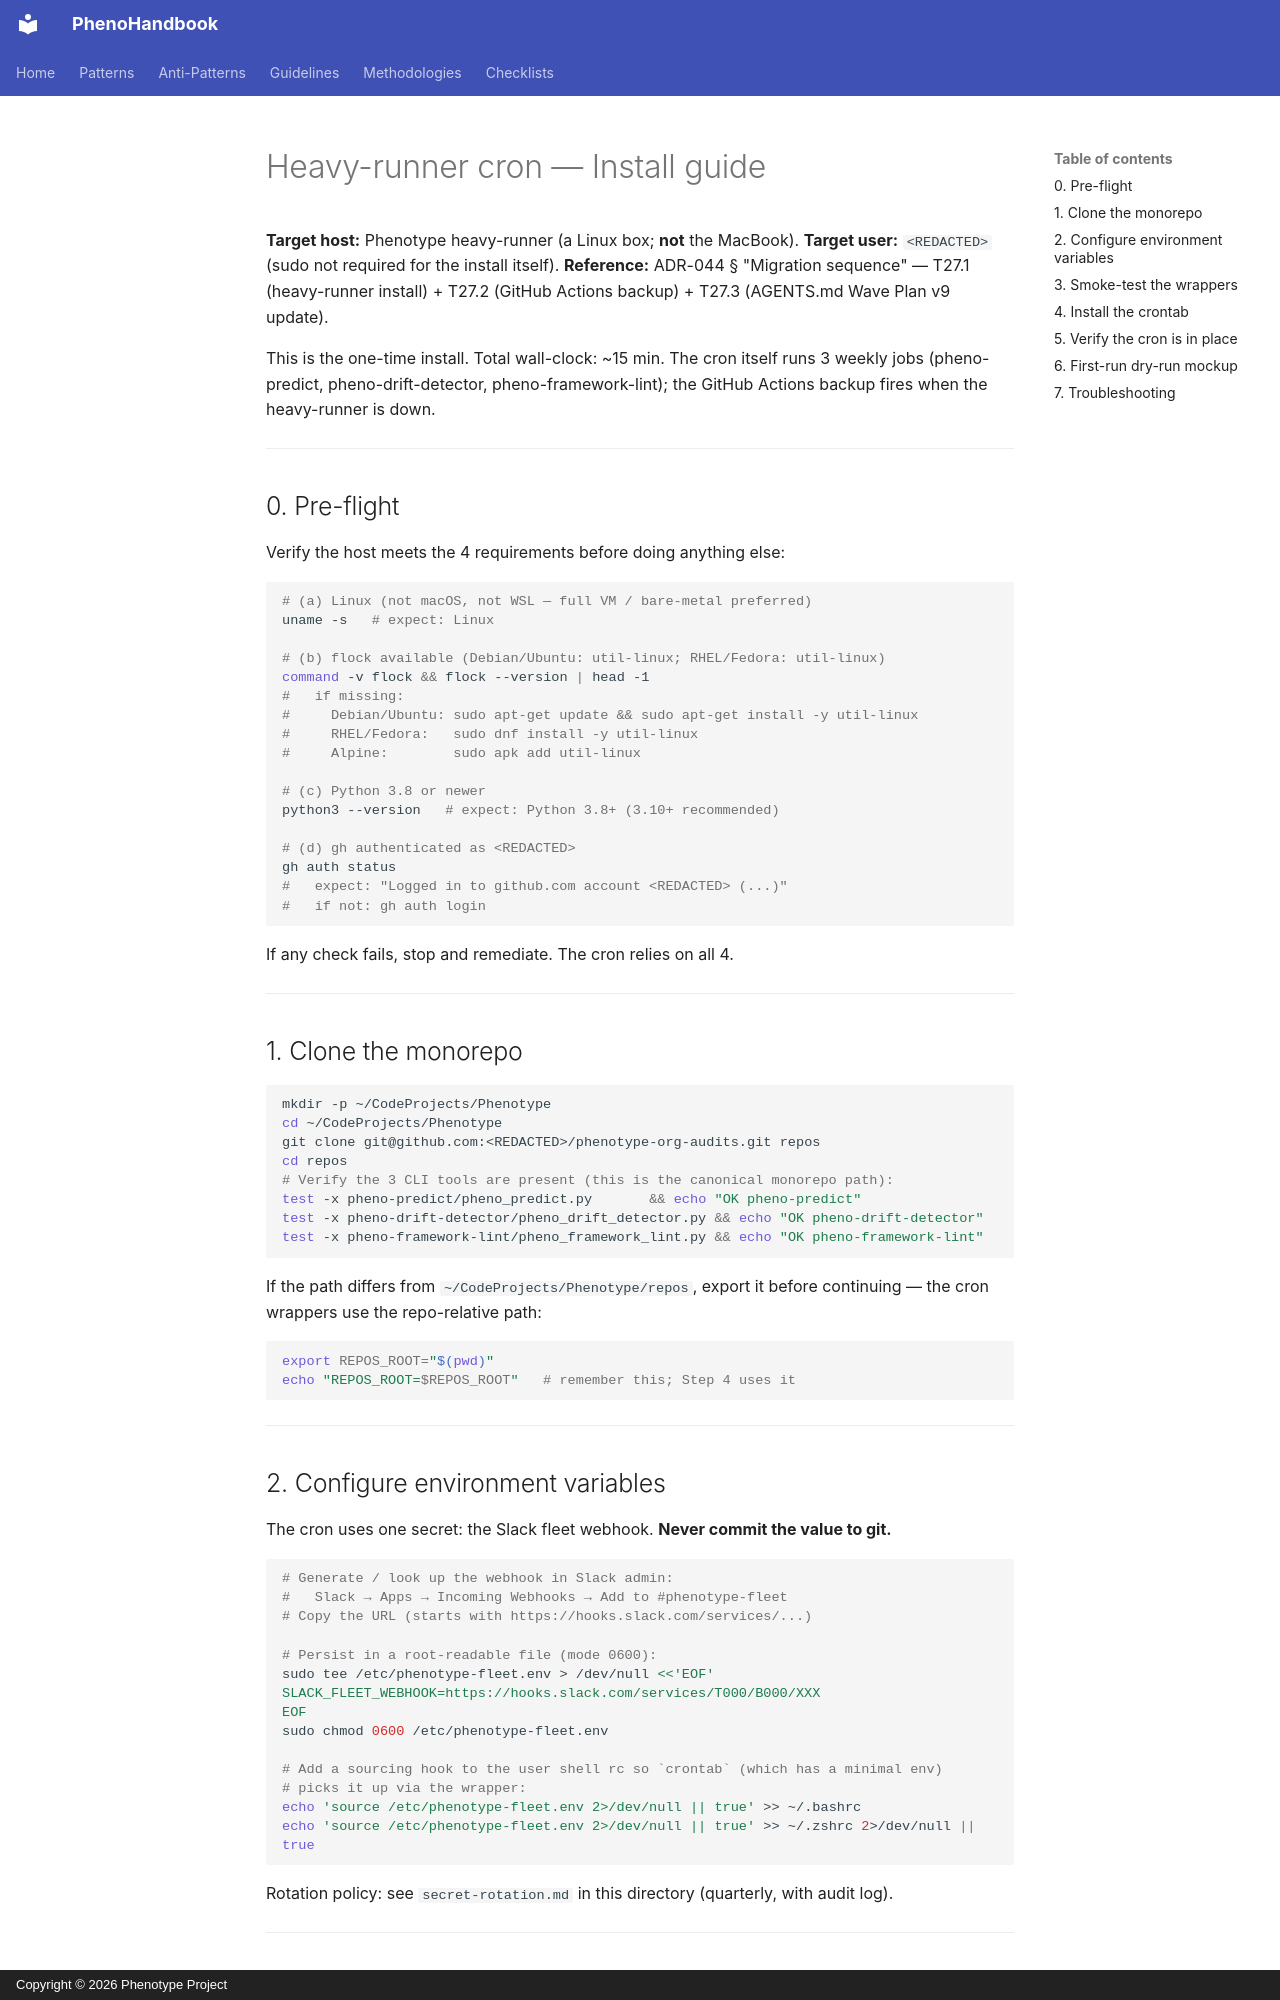

repository: KooshaPari/PhenoShared · page: org-audits/INSTALL/index.html · generator: mkdocs · copyright: Copyright © 2026 Phenotype Project

# Heavy-runner cron — Install guide

**Target host:** Phenotype heavy-runner (a Linux box; **not** the MacBook).
**Target user:** `<REDACTED>` (sudo not required for the install itself).
**Reference:** ADR-044 § "Migration sequence" — T27.1 (heavy-runner install) + T27.2 (GitHub Actions backup) + T27.3 (AGENTS.md Wave Plan v9 update).

This is the one-time install. Total wall-clock: ~15 min. The cron itself runs 3 weekly jobs (pheno-predict, pheno-drift-detector, pheno-framework-lint); the GitHub Actions backup fires when the heavy-runner is down.

---

## 0. Pre-flight

Verify the host meets the 4 requirements before doing anything else:

```bash
# (a) Linux (not macOS, not WSL — full VM / bare-metal preferred)
uname -s   # expect: Linux

# (b) flock available (Debian/Ubuntu: util-linux; RHEL/Fedora: util-linux)
command -v flock && flock --version | head -1
#   if missing:
#     Debian/Ubuntu: sudo apt-get update && sudo apt-get install -y util-linux
#     RHEL/Fedora:   sudo dnf install -y util-linux
#     Alpine:        sudo apk add util-linux

# (c) Python 3.8 or newer
python3 --version   # expect: Python 3.8+ (3.10+ recommended)

# (d) gh authenticated as <REDACTED>
gh auth status
#   expect: "Logged in to github.com account <REDACTED> (...)"
#   if not: gh auth login
```

If any check fails, stop and remediate. The cron relies on all 4.

---

## 1. Clone the monorepo

```bash
mkdir -p ~/CodeProjects/Phenotype
cd ~/CodeProjects/Phenotype
git clone git@github.com:<REDACTED>/phenotype-org-audits.git repos
cd repos
# Verify the 3 CLI tools are present (this is the canonical monorepo path):
test -x pheno-predict/pheno_predict.py       && echo "OK pheno-predict"
test -x pheno-drift-detector/pheno_drift_detector.py && echo "OK pheno-drift-detector"
test -x pheno-framework-lint/pheno_framework_lint.py && echo "OK pheno-framework-lint"
```

If the path differs from `~/CodeProjects/Phenotype/repos`, export it before continuing — the cron wrappers use the repo-relative path:

```bash
export REPOS_ROOT="$(pwd)"
echo "REPOS_ROOT=$REPOS_ROOT"   # remember this; Step 4 uses it
```

---

## 2. Configure environment variables

The cron uses one secret: the Slack fleet webhook. **Never commit the value to git.**

```bash
# Generate / look up the webhook in Slack admin:
#   Slack → Apps → Incoming Webhooks → Add to #phenotype-fleet
# Copy the URL (starts with https://hooks.slack.com/services/...)

# Persist in a root-readable file (mode 0600):
sudo tee /etc/phenotype-fleet.env > /dev/null <<'EOF'
SLACK_FLEET_WEBHOOK=https://hooks.slack.com/services/T000/B000/XXX
EOF
sudo chmod 0600 /etc/phenotype-fleet.env

# Add a sourcing hook to the user shell rc so `crontab` (which has a minimal env)
# picks it up via the wrapper:
echo 'source /etc/phenotype-fleet.env 2>/dev/null || true' >> ~/.bashrc
echo 'source /etc/phenotype-fleet.env 2>/dev/null || true' >> ~/.zshrc 2>/dev/null || true
```

Rotation policy: see `secret-rotation.md` in this directory (quarterly, with audit log).

---
